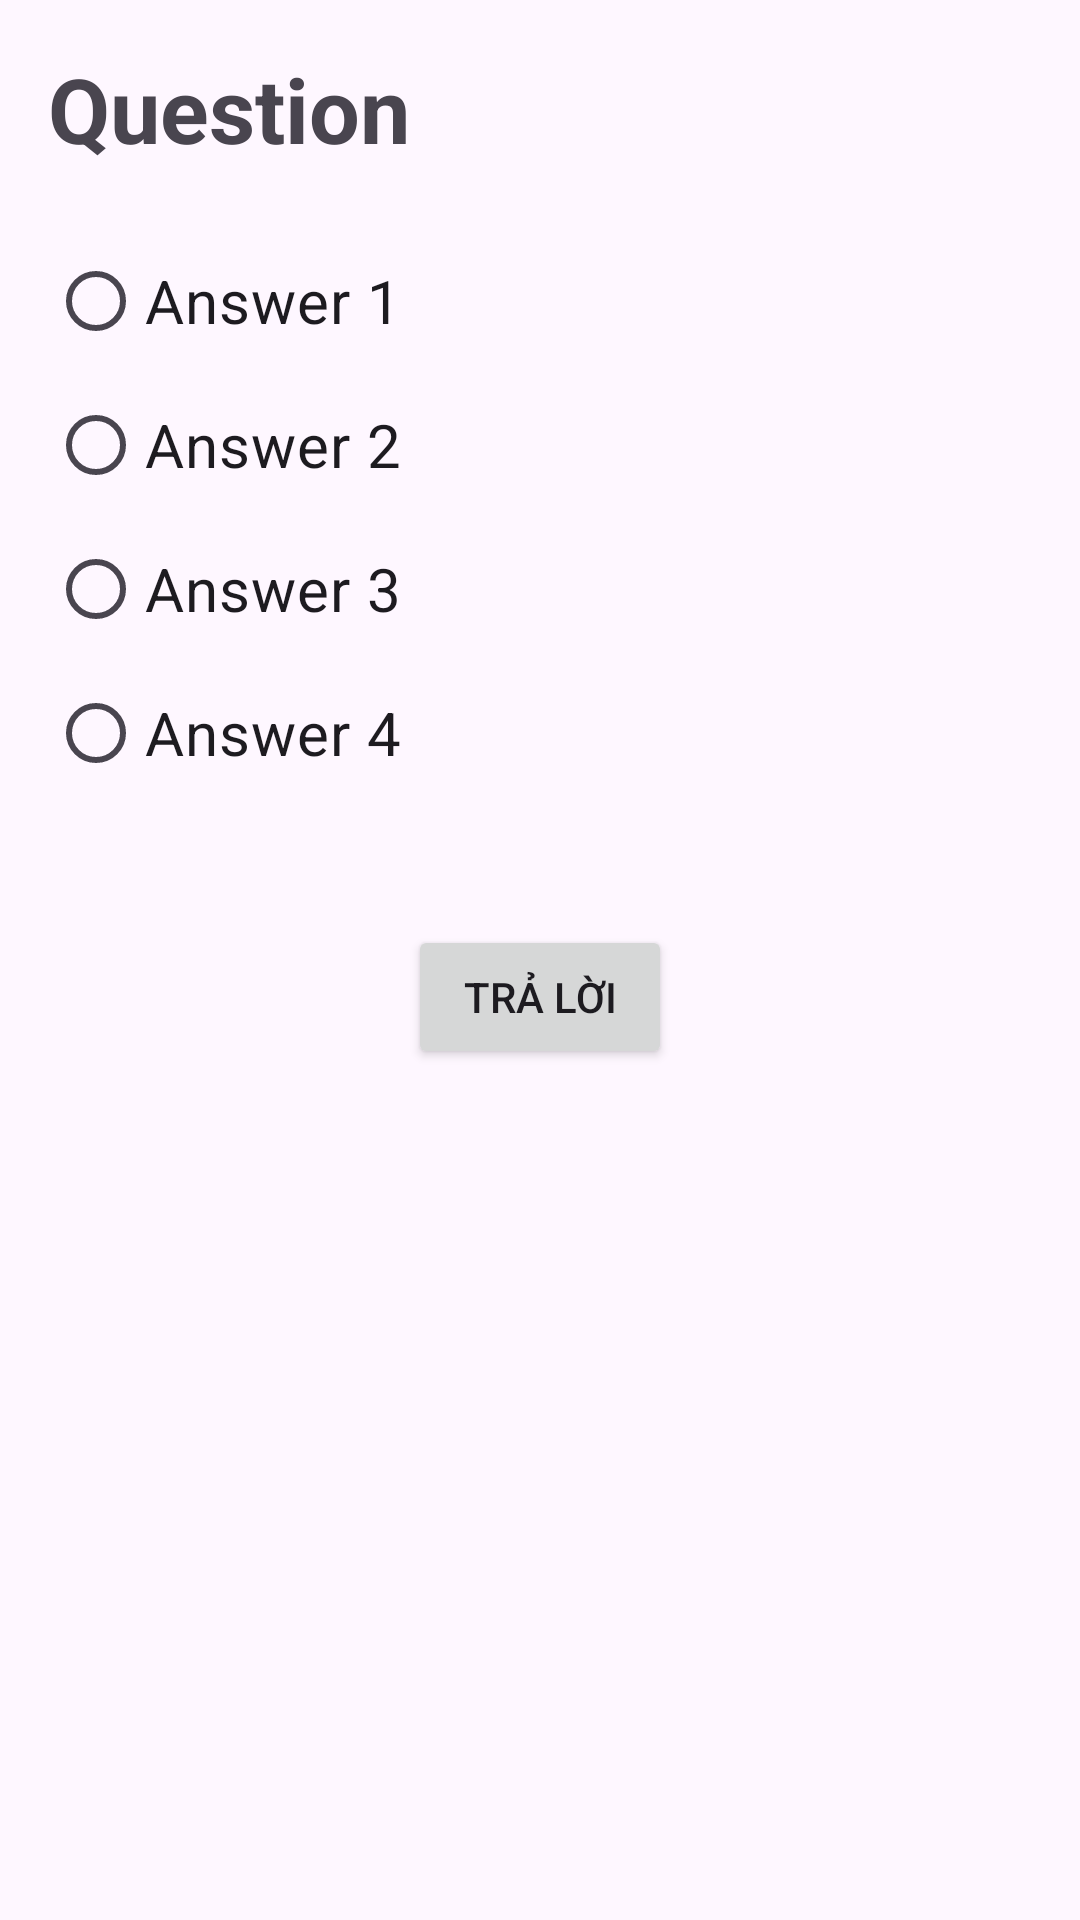

Write the Android layout XML for this screen, with the resource values it uses.
<!-- AndroidManifest.xml: application theme Theme.Quizz_project -->
<!-- res/layout/frame3.xml -->
<?xml version="1.0" encoding="utf-8"?>

<LinearLayout
    xmlns:android="http://schemas.android.com/apk/res/android"
    android:layout_width="match_parent"
    android:layout_height="match_parent"
    android:orientation="vertical"
    android:padding="16dp">

    
    <TextView
        android:id="@+id/questionTextView"
        android:layout_width="wrap_content"
        android:layout_height="wrap_content"
        android:text="Question"
        android:textSize="30dp"
        android:layout_marginBottom="20dp"
        android:textStyle="bold"/>

    
    <RadioGroup
        android:id="@+id/answersGroup"
        android:layout_width="match_parent"
        android:layout_height="wrap_content"
        android:orientation="vertical">

        
        <RadioButton
            android:id="@+id/answer1"
            android:layout_width="wrap_content"
            android:layout_height="wrap_content"
            android:text="Answer 1"
            android:textSize="20dp"
            />

        
        <RadioButton
            android:id="@+id/answer2"
            android:layout_width="wrap_content"
            android:layout_height="wrap_content"
            android:text="Answer 2"
            android:textSize="20dp"/>

        
        <RadioButton
            android:id="@+id/answer3"
            android:layout_width="wrap_content"
            android:layout_height="wrap_content"
            android:text="Answer 3"
            android:textSize="20dp"/>

        
        <RadioButton
            android:id="@+id/answer4"
            android:layout_width="wrap_content"
            android:layout_height="wrap_content"
            android:text="Answer 4"
            android:textSize="20dp"/>
    </RadioGroup>

    
    <Button
        android:id="@+id/submitButton"
        android:layout_width="wrap_content"
        android:layout_height="wrap_content"
        android:layout_gravity="center_horizontal"
        android:layout_marginTop="40dp"
        android:text="Trả lời" />
</LinearLayout>
<!-- resources referenced by this layout -->
<resources>
  <style name="Theme.Quizz_project" parent="Base.Theme.Quizz_project" />
  <style name="Base.Theme.Quizz_project" parent="Theme.Material3.DayNight.NoActionBar">
          
          
      </style>
</resources>
